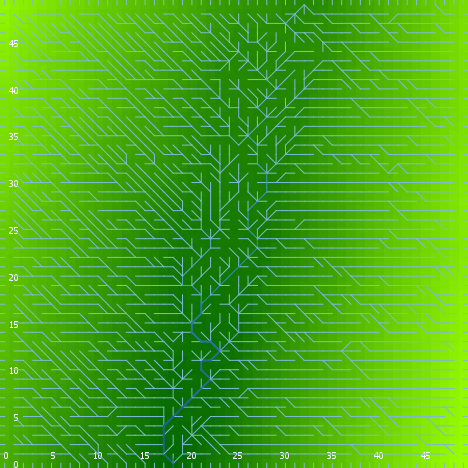

Values plotted in this chart, from the file beside it:
export-world data (NetLogo 6.0.4)
land.nlogo
01/13/2020 23:40:28:882 +0000
RANDOM STATE
0 0 -1727483681 617 0.9490959350415764 f…
GLOBALS
min-pxcor, max-pxcor, min-pycor, max-pycor, perspective, subject, nextIndex, directed-links, ticks, algorithm-style, continentality, display-mode, do-fill-sinks, elevationdistribution, elevationnoise, elevationsmoothstep, featureanglerange, landoceanratio, maxdist, maxelevation, minelevation, numcontinents, numoceans, numranges
0, 49, 0, 49, 0, nobody, 2600, "UNDIRECTED", -1, "C#", 1535, "terrain", true, [1.322530658627362 3.2865809737589804 1.…, 0.4948, 1, 28.61, 1, 34.65, 5.183, 0.1142, 8, 5, 0
TURTLES
who, color, heading, xcor, ycor, shape, label, label-color, breed, hidden?, size, pen-size, pen-mode, points
0, 75, 301, 28, 41, "default", "", 9.9, {breed flowholders}, true, 1, 1, "up", 
1, 35, 45, 37, 1, "default", "", 9.9, {breed flowholders}, true, 1, 1, "up", 
2, 45, 75, 48, 27, "default", "", 9.9, {breed flowholders}, true, 1, 1, "up", 
3, 15, 139, 24, 13, "default", "", 9.9, {breed flowholders}, true, 1, 1, "up", 
4, 95, 195, 9, 31, "default", "", 9.9, {breed flowholders}, true, 1, 1, "up", 
5, 125, 256, 5, 46, "default", "", 9.9, {breed flowholders}, true, 1, 1, "up", 
6, 97, 180, 17, 0, "line half", "", 9.9, {breed flowholders}, false, 1, 1, "up", 
7, 115, 53, 26, 27, "default", "", 9.9, {breed flowholders}, true, 1, 1, "up", 
8, 75, 39, 25, 24, "default", "", 9.9, {breed flowholders}, true, 1, 1, "up", 
9, 5, 4, 9, 36, "default", "", 9.9, {breed flowholders}, true, 1, 1, "up", 
10, 125, 207, 30, 30, "default", "", 9.9, {breed flowholders}, true, 1, 1, "up", 
11, 35, 58, 44, 42, "default", "", 9.9, {breed flowholders}, true, 1, 1, "up", 
12, 125, 275, 14, 11, "default", "", 9.9, {breed flowholders}, true, 1, 1, "up", 
13, 15, 220, 26, 38, "default", "", 9.9, {breed flowholders}, true, 1, 1, "up", 
14, 105, 292, 26, 33, "default", "", 9.9, {breed flowholders}, true, 1, 1, "up", 
15, 5, 357, 35, 36, "default", "", 9.9, {breed flowholders}, true, 1, 1, "up", 
16, 45, 26, 4, 46, "default", "", 9.9, {breed flowholders}, true, 1, 1, "up", 
17, 97, 270, 0, 47, "line half", "", 9.9, {breed flowholders}, false, 1, 1, "up", 
18, 55, 243, 4, 21, "default", "", 9.9, {breed flowholders}, true, 1, 1, "up", 
19, 45, 338, 11, 35, "default", "", 9.9, {breed flowholders}, true, 1, 1, "up", 
20, 55, 188, 35, 47, "default", "", 9.9, {breed flowholders}, true, 1, 1, "up", 
21, 65, 289, 42, 28, "default", "", 9.9, {breed flowholders}, true, 1, 1, "up", 
22, 95, 148, 28, 2, "default", "", 9.9, {breed flowholders}, true, 1, 1, "up", 
23, 65, 65, 46, 17, "default", "", 9.9, {breed flowholders}, true, 1, 1, "up", 
24, 15, 55, 42, 3, "default", "", 9.9, {breed flowholders}, true, 1, 1, "up", 
25, 97, 90, 49, 15, "line half", "", 9.9, {breed flowholders}, false, 1, 1, "up", 
26, 125, 232, 15, 28, "default", "", 9.9, {breed flowholders}, true, 1, 1, "up", 
27, 105, 215, 42, 17, "default", "", 9.9, {breed flowholders}, true, 1, 1, "up", 
28, 55, 63, 6, 16, "default", "", 9.9, {breed flowholders}, true, 1, 1, "up", 
29, 135, 89, 12, 14, "default", "", 9.9, {breed flowholders}, true, 1, 1, "up", 
30, 85, 338, 37, 28, "default", "", 9.9, {breed flowholders}, true, 1, 1, "up", 
31, 105, 302, 11, 45, "default", "", 9.9, {breed flowholders}, true, 1, 1, "up", 
32, 125, 328, 19, 1, "default", "", 9.9, {breed flowholders}, true, 1, 1, "up", 
33, 93.32, 180, 18, 0, "line half 1", "", 9.9, {breed flowholders}, false, 1, 1, "up", 
34, 45, 314, 46, 19, "default", "", 9.9, {breed flowholders}, true, 1, 1, "up", 
35, 115, 103, 3, 46, "default", "", 9.9, {breed flowholders}, true, 1, 1, "up", 
36, 85, 327, 34, 33, "default", "", 9.9, {breed flowholders}, true, 1, 1, "up", 
37, 135, 275, 4, 25, "default", "", 9.9, {breed flowholders}, true, 1, 1, "up", 
38, 5, 181, 7, 45, "default", "", 9.9, {breed flowholders}, true, 1, 1, "up", 
39, 75, 310, 11, 8, "default", "", 9.9, {breed flowholders}, true, 1, 1, "up", 
40, 135, 317, 48, 14, "default", "", 9.9, {breed flowholders}, true, 1, 1, "up", 
41, 97, 90, 49, 41, "line half", "", 9.9, {breed flowholders}, false, 1, 1, "up", 
42, 97, 90, 49, 27, "line half", "", 9.9, {breed flowholders}, false, 1, 1, "up", 
43, 105, 177, 41, 37, "default", "", 9.9, {breed flowholders}, true, 1, 1, "up", 
44, 95, 107, 40, 33, "default", "", 9.9, {breed flowholders}, true, 1, 1, "up", 
45, 55, 10, 2, 28, "default", "", 9.9, {breed flowholders}, true, 1, 1, "up", 
46, 35, 66, 39, 16, "default", "", 9.9, {breed flowholders}, true, 1, 1, "up", 
47, 135, 225, 19, 15, "default", "", 9.9, {breed flowholders}, true, 1, 1, "up", 
48, 5, 283, 32, 11, "default", "", 9.9, {breed flowholders}, true, 1, 1, "up", 
49, 5, 18, 20, 22, "default", "", 9.9, {breed flowholders}, true, 1, 1, "up", 
50, 15, 319, 11, 43, "default", "", 9.9, {breed flowholders}, true, 1, 1, "up", 
... 7,537 more rows
